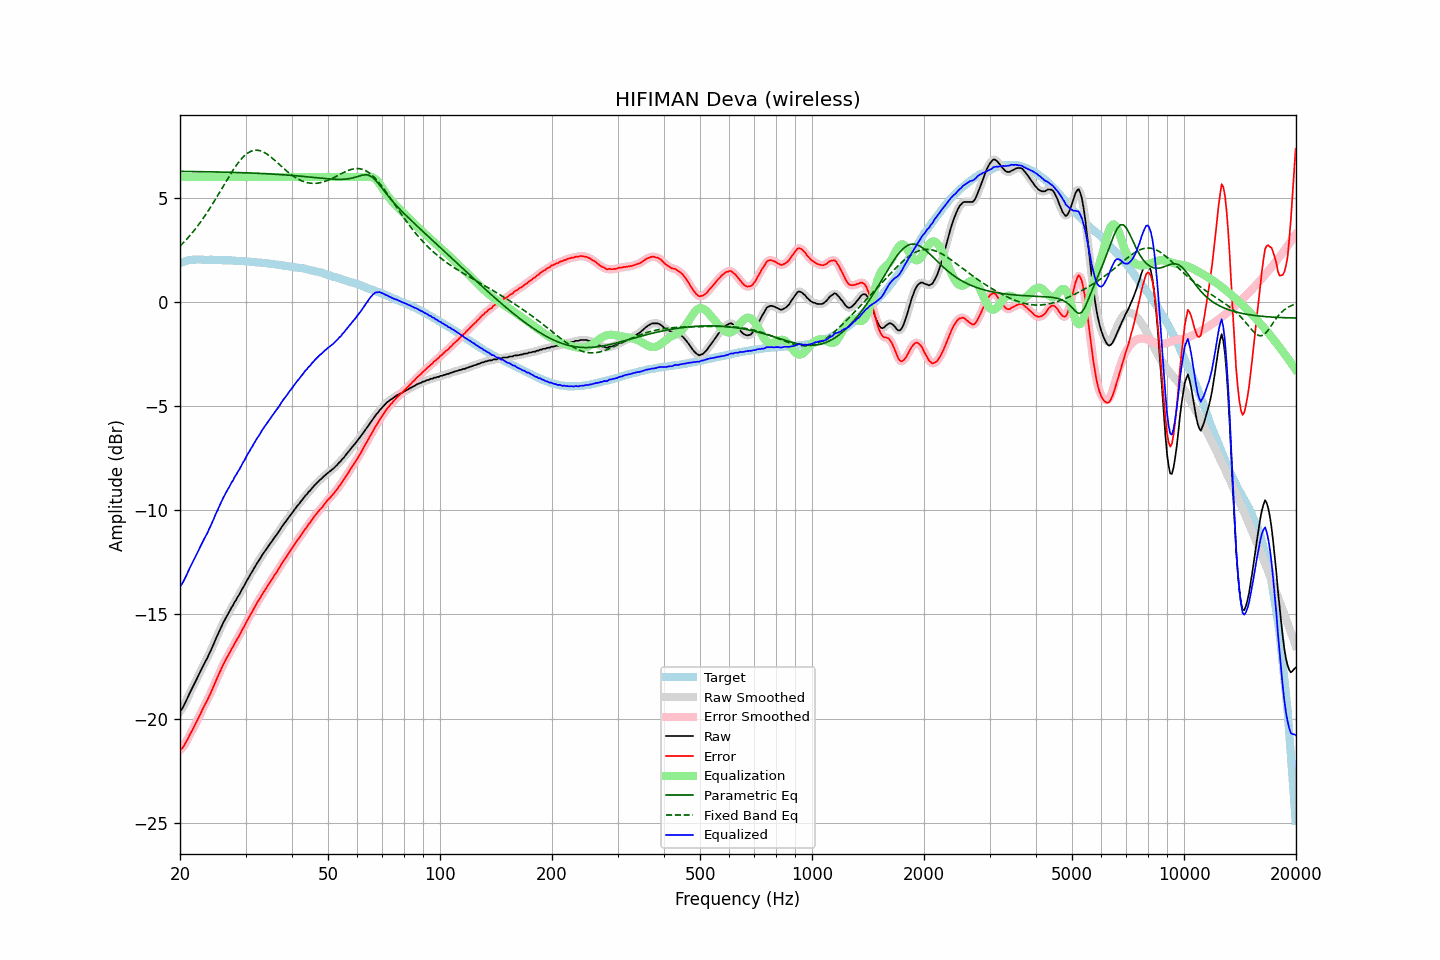

The data file committed next to this chart (first rows):
frequency, raw, error, smoothed, error_smoothed, equalization, parametric_eq, fixed_band_eq, equalized_raw, equalized_smoothed, target
20.00, -19.65, -21.51, -19.66, -21.52, 6.00, 6.27, 2.68, -13.65, -13.66, 1.87
20.20, -19.57, -21.46, -19.55, -21.45, 6.00, 6.27, 2.76, -13.57, -13.55, 1.89
20.40, -19.44, -21.37, -19.43, -21.35, 6.00, 6.27, 2.84, -13.44, -13.43, 1.92
20.61, -19.29, -21.23, -19.29, -21.24, 6.00, 6.27, 2.92, -13.29, -13.29, 1.94
20.81, -19.12, -21.10, -19.12, -21.10, 6.00, 6.27, 3.00, -13.12, -13.12, 1.97
21.02, -18.96, -20.96, -18.96, -20.95, 6.00, 6.27, 3.09, -12.96, -12.96, 2.00
21.23, -18.79, -20.80, -18.79, -20.81, 6.00, 6.27, 3.17, -12.79, -12.79, 2.01
21.44, -18.63, -20.66, -18.63, -20.66, 6.00, 6.27, 3.27, -12.63, -12.63, 2.02
21.66, -18.48, -20.51, -18.48, -20.51, 6.00, 6.26, 3.36, -12.48, -12.48, 2.03
21.87, -18.32, -20.35, -18.32, -20.35, 6.00, 6.26, 3.46, -12.32, -12.32, 2.03
22.09, -18.16, -20.20, -18.16, -20.20, 6.00, 6.26, 3.55, -12.16, -12.16, 2.04
22.31, -18.00, -20.04, -18.01, -20.05, 6.00, 6.26, 3.65, -12.00, -12.01, 2.04
22.54, -17.86, -19.90, -17.85, -19.89, 6.00, 6.26, 3.76, -11.86, -11.85, 2.04
22.76, -17.69, -19.73, -17.69, -19.73, 6.00, 6.26, 3.86, -11.69, -11.69, 2.04
22.99, -17.54, -19.56, -17.54, -19.57, 6.00, 6.26, 3.97, -11.54, -11.54, 2.03
23.22, -17.39, -19.41, -17.39, -19.41, 6.00, 6.26, 4.08, -11.39, -11.39, 2.03
23.45, -17.23, -19.26, -17.24, -19.26, 6.00, 6.25, 4.20, -11.23, -11.24, 2.03
23.69, -17.10, -19.12, -17.09, -19.11, 6.00, 6.25, 4.31, -11.10, -11.09, 2.03
23.92, -16.92, -18.95, -16.93, -18.96, 6.00, 6.25, 4.43, -10.92, -10.93, 2.02
24.16, -16.76, -18.80, -16.76, -18.79, 6.00, 6.25, 4.55, -10.76, -10.76, 2.03
24.40, -16.58, -18.62, -16.59, -18.61, 6.00, 6.25, 4.68, -10.58, -10.59, 2.03
24.65, -16.42, -18.44, -16.41, -18.44, 6.00, 6.25, 4.80, -10.42, -10.41, 2.02
24.89, -16.22, -18.24, -16.23, -18.25, 6.00, 6.25, 4.93, -10.22, -10.23, 2.02
25.14, -16.05, -18.07, -16.06, -18.07, 6.00, 6.24, 5.06, -10.05, -10.06, 2.02
25.39, -15.88, -17.90, -15.88, -17.90, 6.00, 6.24, 5.18, -9.88, -9.88, 2.02
25.65, -15.72, -17.73, -15.71, -17.72, 6.00, 6.24, 5.31, -9.72, -9.71, 2.02
25.91, -15.54, -17.55, -15.55, -17.56, 6.00, 6.24, 5.44, -9.54, -9.55, 2.01
26.16, -15.38, -17.39, -15.39, -17.39, 6.00, 6.24, 5.58, -9.38, -9.39, 2.01
26.43, -15.25, -17.25, -15.24, -17.24, 6.00, 6.23, 5.71, -9.25, -9.24, 2.00
26.69, -15.10, -17.10, -15.10, -17.11, 6.00, 6.23, 5.83, -9.10, -9.10, 2.00
26.96, -14.97, -16.97, -14.96, -16.96, 6.00, 6.23, 5.96, -8.97, -8.96, 2.00
27.23, -14.83, -16.83, -14.82, -16.82, 6.00, 6.23, 6.09, -8.83, -8.82, 2.00
27.50, -14.68, -16.68, -14.69, -16.68, 6.00, 6.23, 6.21, -8.68, -8.69, 2.00
27.77, -14.56, -16.55, -14.55, -16.54, 6.00, 6.22, 6.33, -8.56, -8.55, 1.99
28.05, -14.40, -16.39, -14.42, -16.40, 6.00, 6.22, 6.45, -8.40, -8.42, 1.99
28.33, -14.29, -16.27, -14.29, -16.27, 6.00, 6.22, 6.56, -8.29, -8.29, 1.98
28.62, -14.15, -16.12, -14.16, -16.13, 6.00, 6.22, 6.67, -8.15, -8.16, 1.97
28.90, -14.03, -16.01, -14.02, -15.99, 6.00, 6.21, 6.76, -8.03, -8.02, 1.97
29.19, -13.89, -15.85, -13.88, -15.85, 6.00, 6.21, 6.86, -7.89, -7.88, 1.96
29.48, -13.73, -15.70, -13.75, -15.71, 6.00, 6.21, 6.94, -7.73, -7.75, 1.97
29.78, -13.62, -15.57, -13.60, -15.56, 6.00, 6.21, 7.02, -7.62, -7.60, 1.96
30.08, -13.47, -15.42, -13.47, -15.42, 6.00, 6.20, 7.08, -7.47, -7.47, 1.95
30.38, -13.32, -15.26, -13.33, -15.27, 6.00, 6.20, 7.15, -7.32, -7.33, 1.94
30.68, -13.20, -15.14, -13.19, -15.13, 6.00, 6.20, 7.19, -7.20, -7.19, 1.94
30.99, -13.06, -14.99, -13.06, -14.99, 6.00, 6.19, 7.23, -7.06, -7.06, 1.93
31.30, -12.94, -14.86, -12.93, -14.86, 6.00, 6.19, 7.26, -6.94, -6.93, 1.93
31.61, -12.80, -14.72, -12.80, -14.72, 6.00, 6.19, 7.28, -6.80, -6.80, 1.92
31.93, -12.67, -14.58, -12.67, -14.58, 6.00, 6.18, 7.29, -6.67, -6.67, 1.91
32.24, -12.53, -14.43, -12.54, -14.45, 6.00, 6.18, 7.29, -6.53, -6.54, 1.90
32.57, -12.43, -14.32, -12.42, -14.32, 6.00, 6.18, 7.28, -6.43, -6.42, 1.90
32.89, -12.30, -14.20, -12.30, -14.19, 6.00, 6.17, 7.26, -6.30, -6.30, 1.89
33.22, -12.16, -14.05, -12.18, -14.06, 6.00, 6.17, 7.23, -6.16, -6.18, 1.88
33.55, -12.05, -13.93, -12.06, -13.93, 6.00, 6.17, 7.20, -6.05, -6.06, 1.88
33.89, -11.95, -13.81, -11.94, -13.81, 6.00, 6.16, 7.15, -5.95, -5.94, 1.87
34.23, -11.84, -13.70, -11.84, -13.70, 6.00, 6.16, 7.11, -5.84, -5.84, 1.86
34.57, -11.73, -13.58, -11.73, -13.58, 6.00, 6.15, 7.05, -5.73, -5.73, 1.85
34.92, -11.62, -13.45, -11.62, -13.46, 6.00, 6.15, 7.00, -5.62, -5.62, 1.84
35.27, -11.51, -13.34, -11.51, -13.33, 6.00, 6.15, 6.93, -5.51, -5.51, 1.83
35.62, -11.40, -13.22, -11.40, -13.22, 6.00, 6.14, 6.87, -5.40, -5.40, 1.82
35.97, -11.28, -13.09, -11.29, -13.10, 6.00, 6.14, 6.80, -5.28, -5.29, 1.81
... 635 more rows
